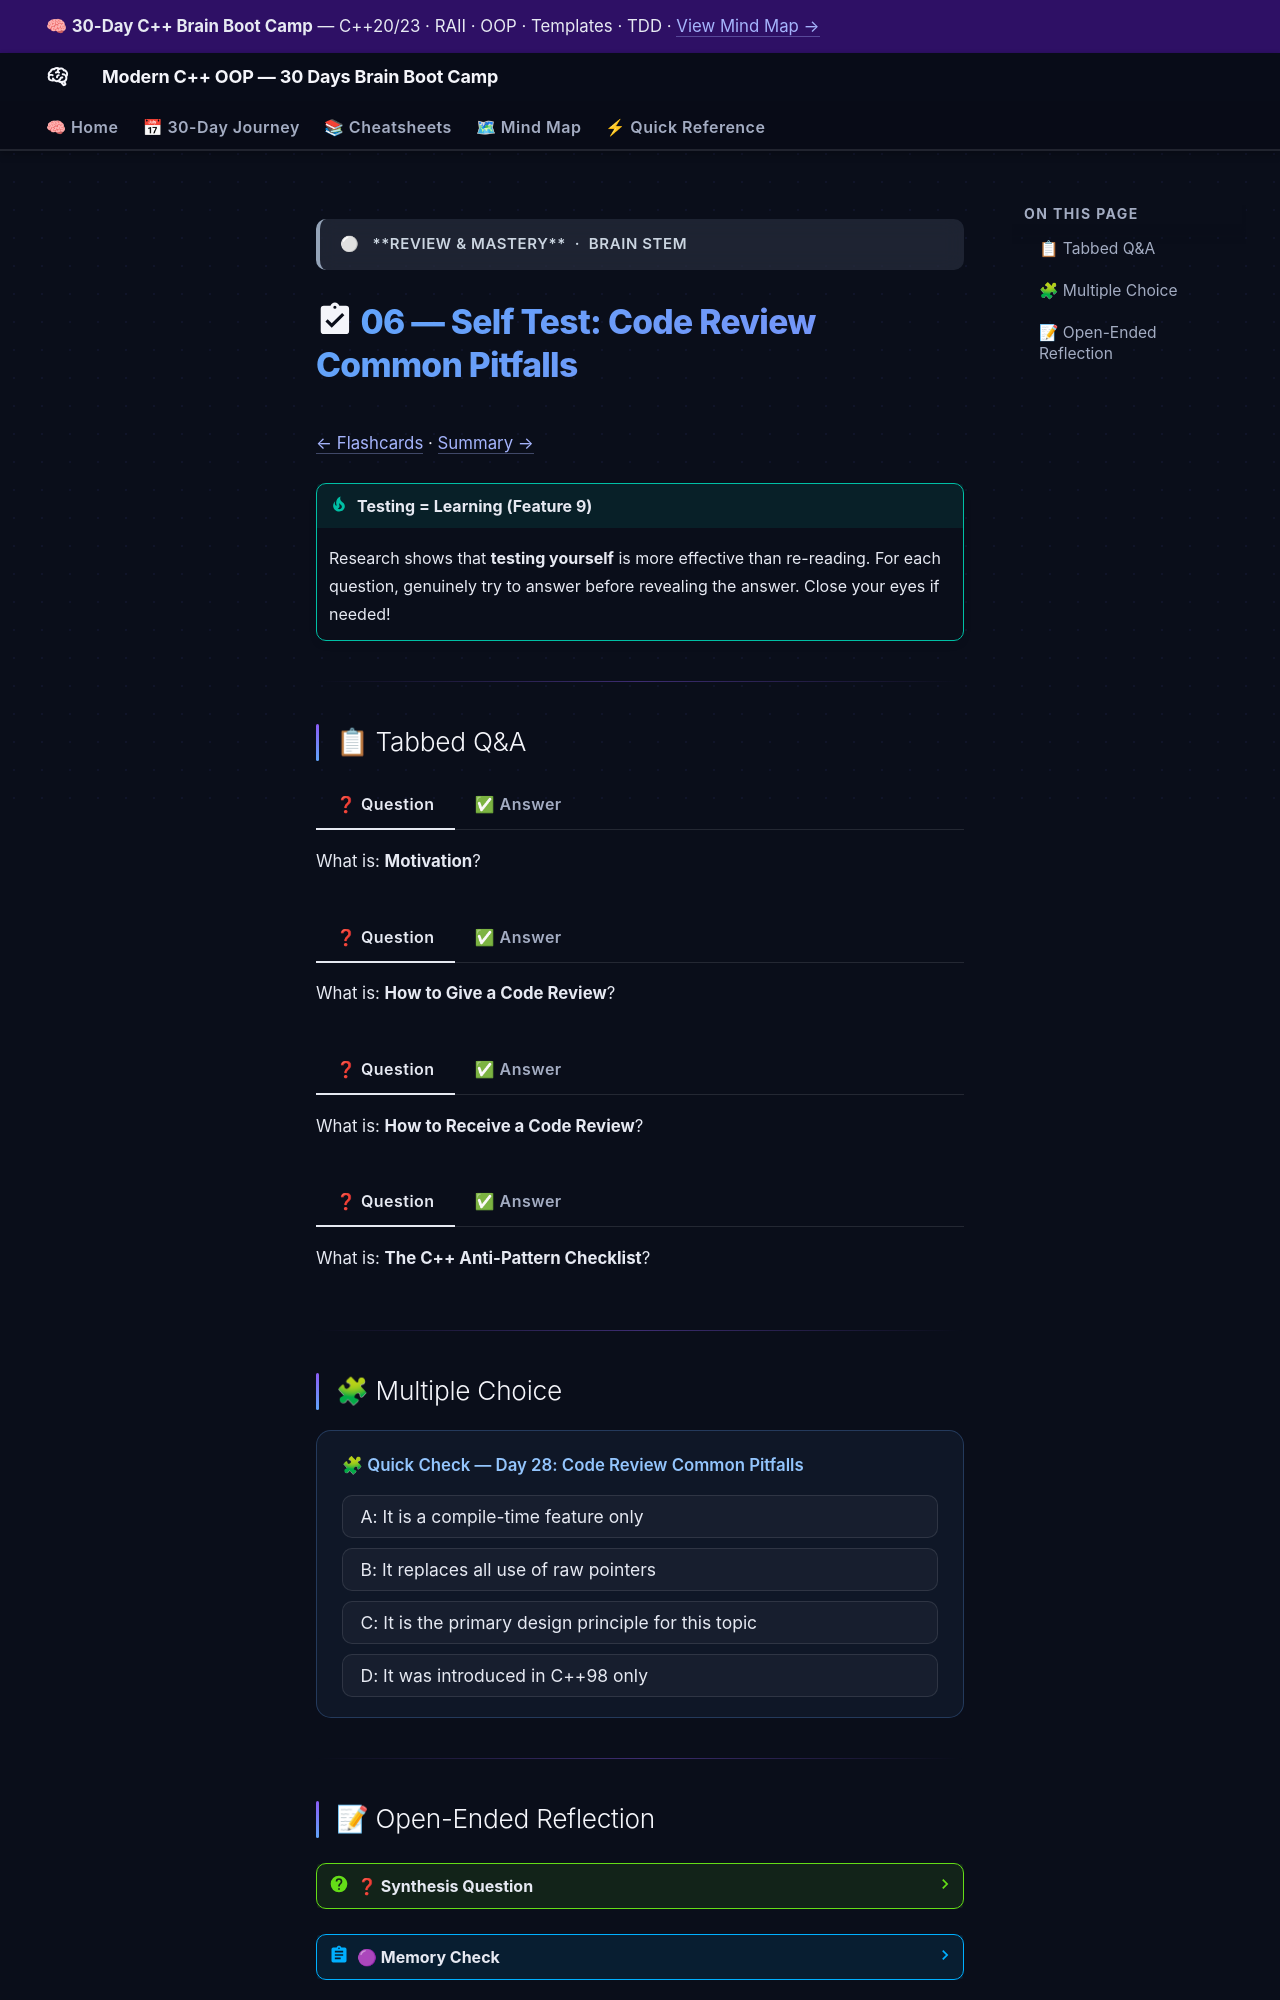

repository: AI-Maddy/Learn-Modern-CPP-OOP-30-Days · page: days/day-28/06-self-test/index.html · generator: mkdocs

---
title: "06 — Self Test · Day 28"
---

<div class="brain-cluster-banner" data-cluster="review">
  ⚪ &nbsp; **Review & Mastery** &nbsp;·&nbsp; Brain Stem
</div>



# :material-clipboard-check: 06 — Self Test: Code Review Common Pitfalls

[← Flashcards](05-flashcards.md) · [Summary →](07-summary.md)

!!! tip "Testing = Learning (Feature 9)"
    Research shows that **testing yourself** is more effective than re-reading.
    For each question, genuinely try to answer before revealing the answer.
    Close your eyes if needed!

---

## 📋 Tabbed Q&A


===! "❓ Question"
    What is: **Motivation**?

=== "✅ Answer"
    Code review is where knowledge transfers between engineers and where accumulated bugs are caught before they reach users.

===! "❓ Question"
    What is: **How to Give a Code Review**?

=== "✅ Answer"
    Effective code reviews are structured. Work through these layers in order: Layer 1 — Correctness Does the code do what the ticket/spec says? Are edge cases handled?

===! "❓ Question"
    What is: **How to Receive a Code Review**?

=== "✅ Answer"
    Treat every comment as a question, not an attack. Respond to every comment — either fix it, explain why you disagree, or ask for clarification.

===! "❓ Question"
    What is: **The C++ Anti-Pattern Checklist**?

=== "✅ Answer"
    Use this checklist mentally on every PR: 1. Raw \\new\\ / \\delete\\ 2. Unsigned Subtraction Underflow 3. Implicit Narrowing Conversion 4. Missing \\const\\ on Query Methods 5.


---

## 🧩 Multiple Choice


<div class="quiz-block" data-answer="c">
  <div class="quiz-question">🧩 Quick Check — Day 28: Code Review Common Pitfalls</div>
  <div class="quiz-options">
    <button class="quiz-option" data-value="a">A: It is a compile-time feature only</button>
    <button class="quiz-option" data-value="b">B: It replaces all use of raw pointers</button>
    <button class="quiz-option" data-value="c">C: It is the primary design principle for this topic</button>
    <button class="quiz-option" data-value="d">D: It was introduced in C++98 only</button>
  </div>
  <div class="quiz-explanation">
    ✅ Correct! Option C is right because Code Review Common Pitfalls is primarily about the core design principle
    introduced in modern C++. The other options are common misconceptions.
  </div>
</div>


---
